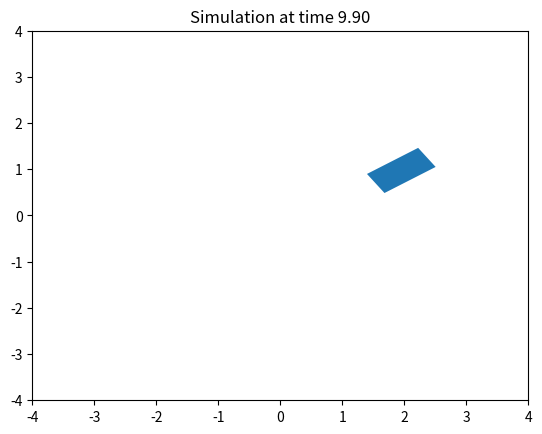

Here is the Python script that generated this plot:
#!/home/<user>/anaconda3/envs/py38/bin/python
'''
This file is verifying the translation estimation of the pose estimator, which takes in a locally referenced body velocity and integrates it additively
'''
import numpy as np
import matplotlib.pyplot as plt

class Rover:
	def __init__(self, initial_state: np.ndarray, timestep: float):
		self.state = np.array(initial_state, dtype=float)
		self.delta_t = timestep
		self.length = 0.5
		self.width = 1

	def dynamics(self, state, linear, angular):
		x_dot = np.array(
			[ 
				linear*np.cos(state[2]),
				linear*np.sin(state[2]),
				angular
			]
		)
		return x_dot
	
	def step(self, linear, angular, method="rk4"):
		if method == "rk4":
			self.runge_kutta_integration(linear, angular)
			return 

		# euler integration
		self.state += self.dynamics(self.state, linear, angular) * self.delta_t
	
	def runge_kutta_integration(self, linear, angular):
		'''
		Runge kutta fourth order integration for accuracy
		'''
		k1 = self.dynamics(self.state, linear, angular)
		k2 = self.dynamics(self.state + 0.5*self.delta_t*k1, linear, angular)
		k3 = self.dynamics(self.state + 0.5*self.delta_t*k2, linear, angular)
		k4 = self.dynamics(self.state + self.delta_t*k3, linear, angular)
		self.state += (self.delta_t/6.0) *(k1 + 2*k2 + 2*k3 + k4)
	
	def plot_simulation(self, t=None):
		plt.clf()
		ax = plt.axes()
		# plot the location and orientation
		rectangle = plt.Rectangle(xy=(self.state[0], self.state[1]), width=self.width, height=self.length, angle=np.rad2deg(self.state[2]))
		ax.add_patch(rectangle)
		if t is not None: ax.set_title(f"Simulation at time {t:.2f}")
		ax.set_xlim(-4, 4)
		ax.set_ylim(-4, 4)
		plt.draw()
		plt.pause(0.01)

def trajectory(time: float):
	if time > 0 and time < 2:
		return [0.2, 0]
	
	if time >= 2 and time < 4:
		return [0.2, 0.2]
	if time >= 4 and time < 8:
		return [0.2, 0]
	if time >= 8 and time < 10:
		return [0.1, 0.1]
	else: 
		return [0, 0]


if __name__ == '__main__':
	start, stop, dt = 0, 10, 0.1
	times = np.arange(start, stop, dt)
	rover = Rover([0, 0, 0], dt)
	for t in times:
		v, omega = trajectory(t)
		rover.step(v, omega)
		rover.plot_simulation(t=t)

	print("Simulation Done")
	plt.show()
